Run: headless pygame with SDL's dummy video driver; simulated clock (each Clock.tick advances the game by its frame time, no real sleeping); random seed 0; keys injected as events and as key.get_pressed() state; no mouse input.
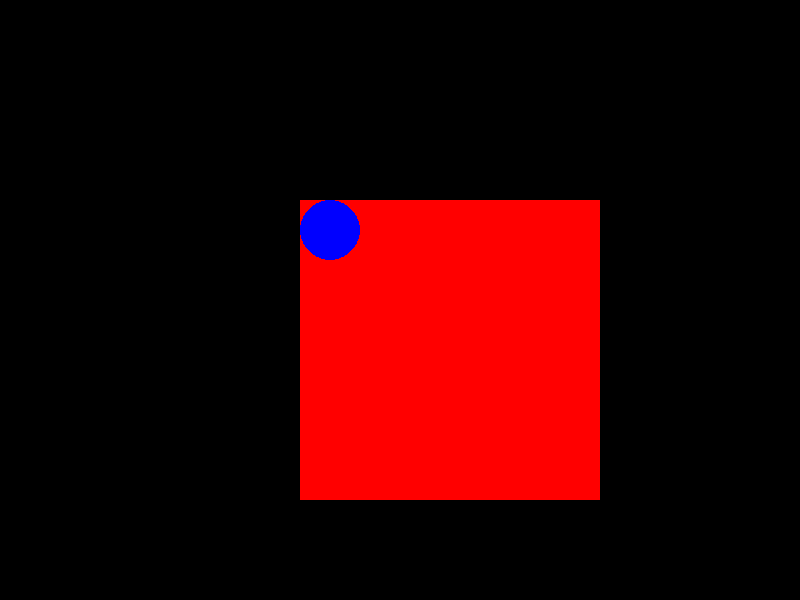
Frame 1 of 4 · flips 1–60 · no input
Frame 2 of 4 · flips 61–180 · tapped SPACE, RETURN · held RIGHT (→), D · screen unchanged from frame 1, image omitted
Frame 3 of 4 · flips 181–300 · held DOWN (↓), S · screen unchanged from frame 2, image omitted
Frame 4 of 4 · flips 301–420 · held LEFT (←), A, UP (↑), W · screen unchanged from frame 3, image omitted

The pygame program that drew these frames:

import pygame 
pygame.init()

#GLOBAL variables
WIDTH, HEIGHT = 800, 600
FPS = 20

#Initiliazing
screen = pygame.display.set_mode((WIDTH, HEIGHT))
#The highest Surface

clock = pygame.time.Clock()


#Variables
finished = False
move = 0

#Colors
WHITE = (255, 255, 255)
BLACK = (0, 0, 0)
RED = (255, 0, 0)
GREEN = (0, 255, 0)
BLUE = (0, 0, 255)

#pygame.Rect
#pygame.Surface

rect_1 = pygame.Rect(100, 100, 50, 50)
rect_2 = pygame.Rect(300, 300, 50, 50)
#x, y, width, height

surf_1 = pygame.Surface((300, 300))
#Sub || Lower Surface
surf_1.fill(RED)

surf_2 = pygame.Surface((200, 200))
surf_2.fill(GREEN)

while not finished:
    clock.tick(FPS)
    for event in pygame.event.get():
        if event.type == pygame.QUIT:
            finished = True

    screen.fill(BLACK)

    screen.blit(surf_1, (300, 200))

    pygame.draw.circle(surf_1, BLUE, (30, 30), 30)
    
    # surf_1.blit(surf_2, (0, 0))


    # pygame.draw.rect(screen, WHITE, (r_x, r_y, 400, 400))
    # pygame.draw.rect(screen, WHITE, (rect_1))
    # pygame.draw.rect(screen, RED, (rect_2))
    # rect_1.move_ip(1, 1)

    # if rect_1.colliderect(rect_2):
    #     finished = True

    

    #RBG(#, #, #)
    #RGBA(#, #, #, прозрачность)

    pygame.display.flip()
pygame.quit()
